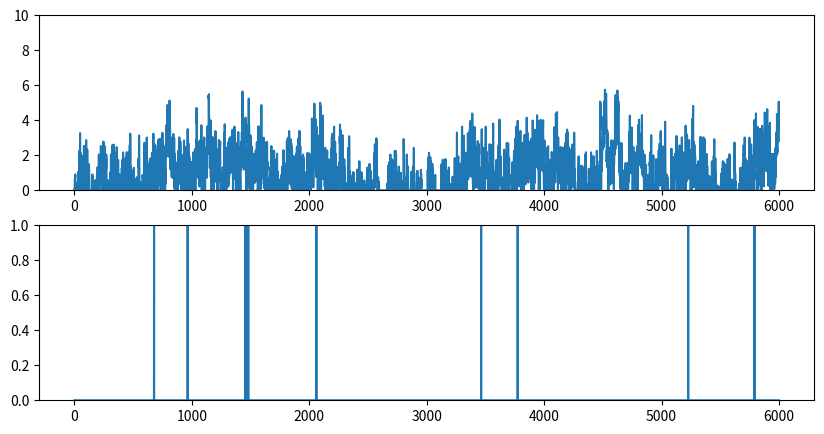
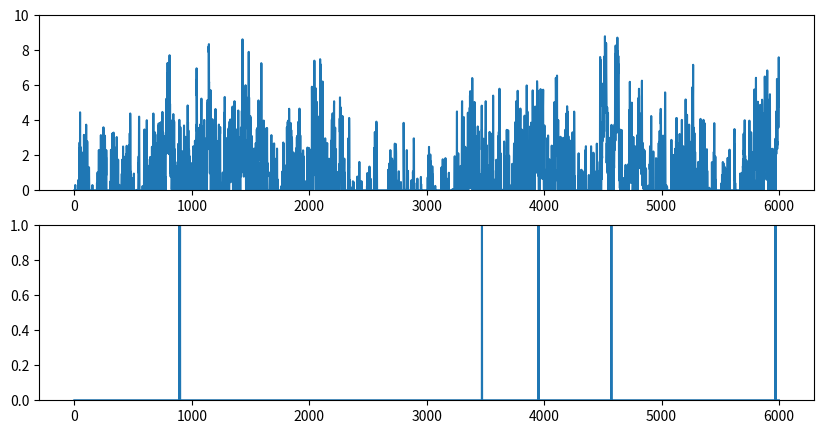

Source code (Python) for these figures, in order:
import numpy as np
from scipy import signal as ss
from scipy.stats import zscore
import matplotlib.pyplot as plt

def make_noise(num_traces=10, num_samples=1000, scale=2):
    np.random.seed(1)
    
    num_samples = num_samples+2000
    # Normalised Frequencies
    # fv = np.linspace(0, 1, 40)
    # Amplitudes Of '1/f'                                
    # a = 1/(1+2*fv)                
    # Filter Numerator Coefficients              
    # b = ss.firls(43, fv, a)                                   

    B = [0.049922035, -0.095993537, 0.050612699, -0.004408786]
    A = [1, -2.494956002,   2.017265875,  -0.522189400]

    invfn = np.zeros((num_traces,num_samples))

    for i in np.arange(0,num_traces):
        # Create White Noise
        wn = np.random.normal(loc=1, scale=scale, size=num_samples)  # scale=0.5
        # Create '1/f' Noise
        invfn[i,:] = zscore(ss.lfilter(B, A, wn))                          

    return invfn[:,2000:]

for scale in [0.5,5]:
    sample_list = make_noise(num_traces=10, num_samples=6000, scale=scale)

    sample = sample_list[2]
    print(np.mean(sample))
    # plt.figure()
    # plt.plot(sample)

    sample[sample<0] = 0
    sample = sample/np.mean(sample)

    spk_rnd = np.random.default_rng(42)
    FREQ_EXC = 1
    
    counts = spk_rnd.poisson(FREQ_EXC/1000 * sample)
    print(np.mean(sample))
    plt.figure(figsize=(10, 5))
    plt.subplot(2,1,1)
    plt.ylim(0, 10)
    plt.plot(sample)
    plt.subplot(2,1,2)
    plt.ylim(0, 1)
    plt.plot(counts)
    # plt.subplot(3,1,3)
    spike_train_bg = np.where(counts >= 1)[0] # ndarray
    mask = spk_rnd.choice([True, False], size=spike_train_bg.shape, p=[0.5, 0.5])
    spike_train_bg = spike_train_bg[mask]
    plt.plot(spike_train_bg)

plt.show()
